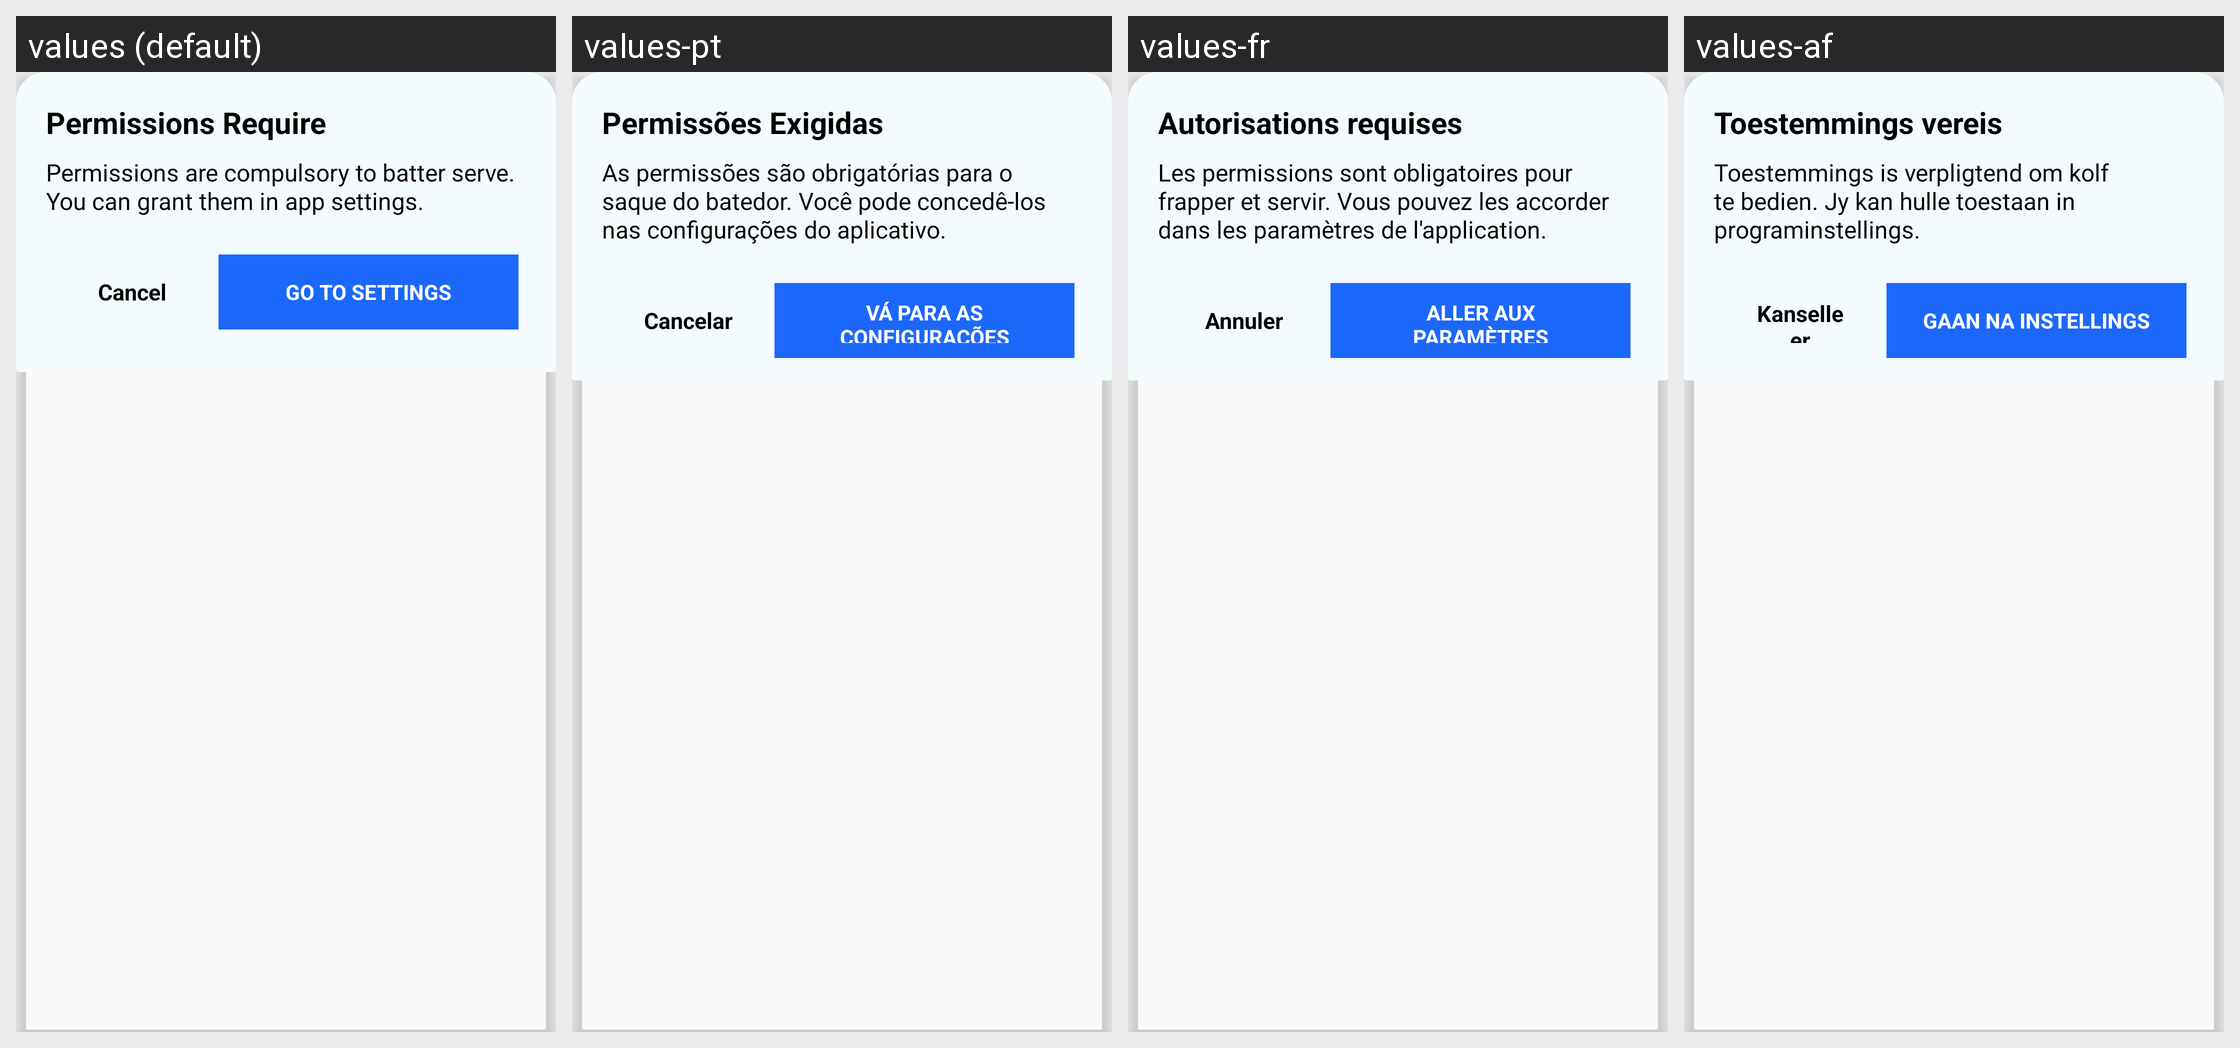

The Android screen above is rendered under several locales of the same app. Produce the string resources it draws, with the default and per-locale values.
Android screen res/layout/dig_permit.xml rendered under 4 locales, left to right: values (default), values-pt, values-fr, values-af. Device: Nexus 5 (rendered at 1080×1920; each locale shown at half size, 540×960, under a caption strip naming it); theme AppTheme.
Other locales in the repository, not shown: values-ar, values-es, values-hi.
Strings drawn on this screen, with the default value and each locale's value (text and hints the layout hard-codes, and strings that could not be matched under every locale, appear in the picture but are not listed):

permission_dialog_title
  values: Permissions Require
  values-pt: Permissões Exigidas
  values-fr: Autorisations requises
  values-af: Toestemmings vereis

permission_dialog_msg
  values: Permissions are compulsory to batter serve. You can grant them in app settings.
  values-pt: As permissões são obrigatórias para o saque do batedor. Você pode concedê-los nas configurações do aplicativo.
  values-fr: Les permissions sont obligatoires pour frapper et servir. Vous pouvez les accorder dans les paramètres de l'application.
  values-af: Toestemmings is verpligtend om kolf te bedien. Jy kan hulle toestaan ​​in programinstellings.

dialog_cancel
  values: Cancel
  values-pt: Cancelar
  values-fr: Annuler
  values-af: Kanselleer

permission_dialog_ok
  values: GO TO SETTINGS
  values-pt: VÁ PARA AS CONFIGURAÇÕES
  values-fr: ALLER AUX PARAMÈTRES
  values-af: GAAN NA INSTELLINGS
